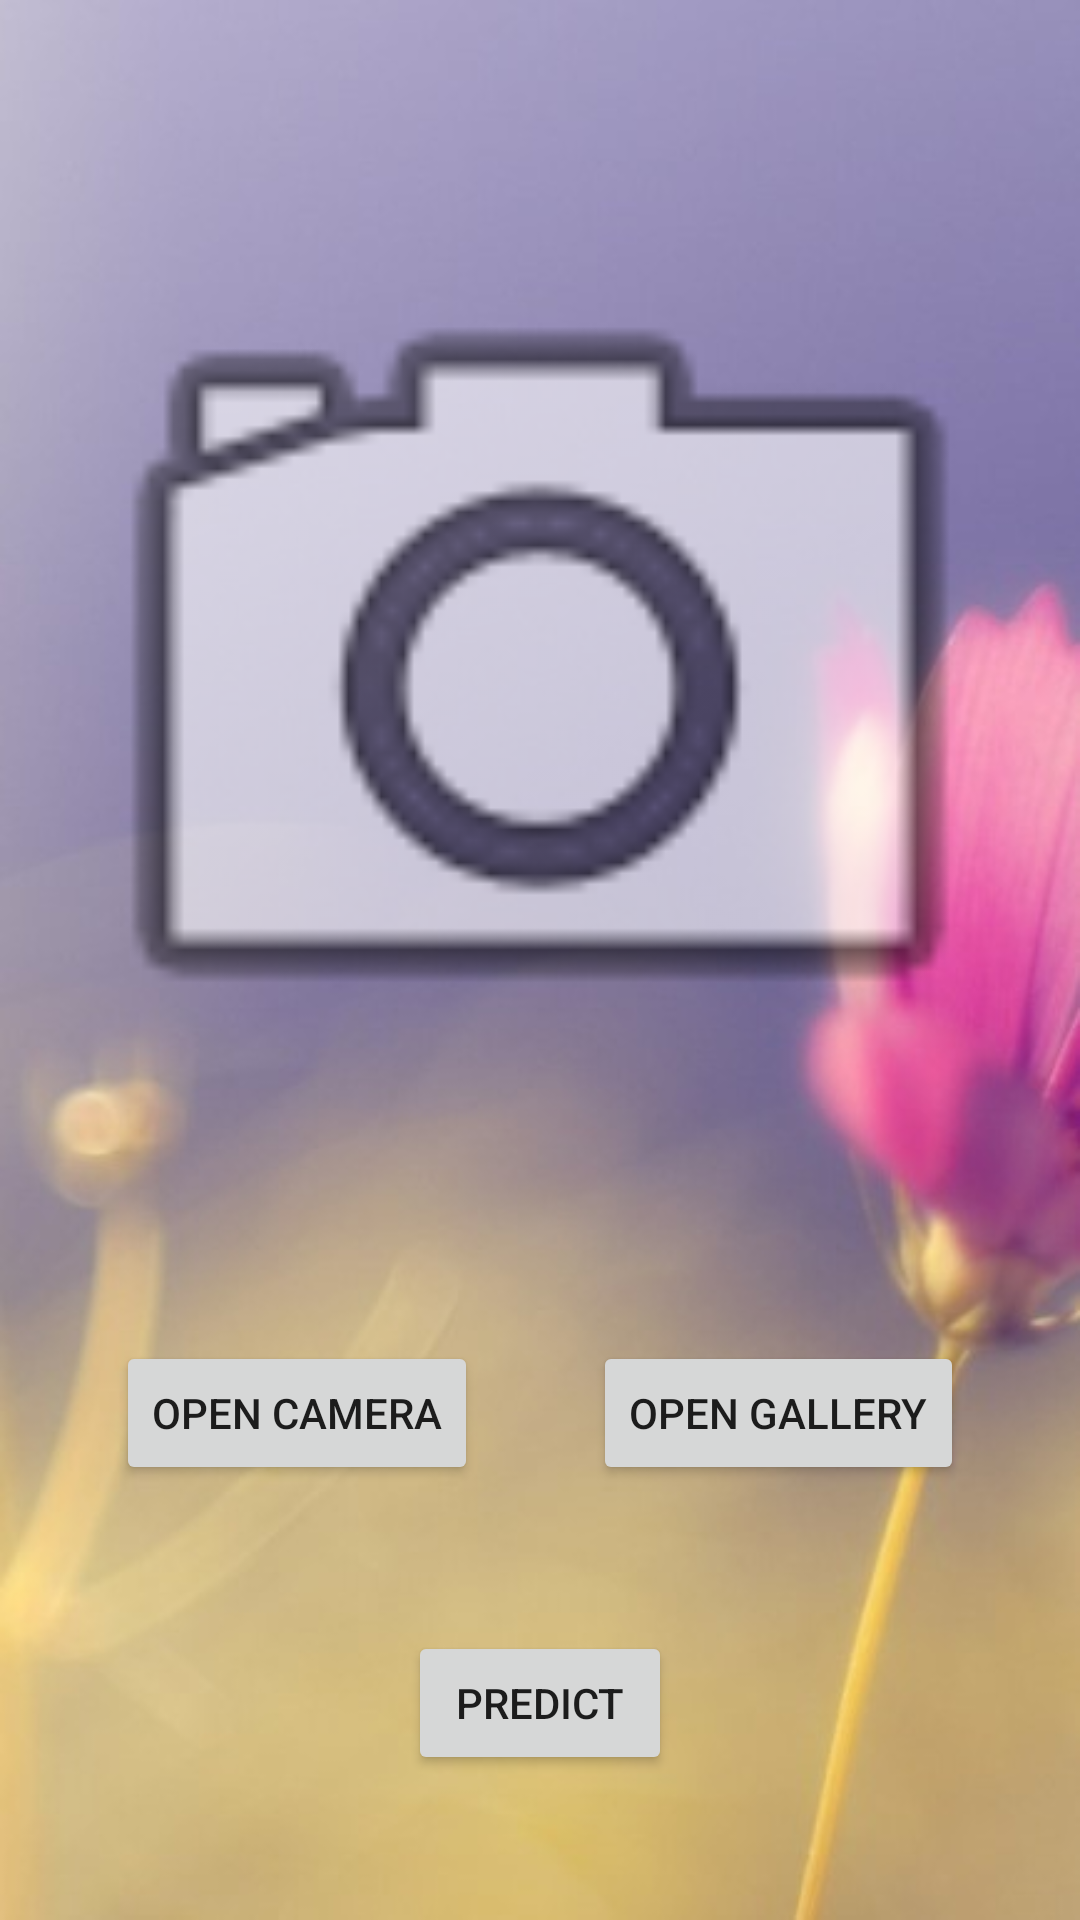

Layout XML and referenced resources for this Android screen:
<!-- AndroidManifest.xml: application theme Theme.FindYourFlower -->
<!-- res/layout/activity_find_flower.xml -->
<?xml version="1.0" encoding="utf-8"?>
<androidx.constraintlayout.widget.ConstraintLayout xmlns:android="http://schemas.android.com/apk/res/android"
    xmlns:app="http://schemas.android.com/apk/res-auto"
    xmlns:tools="http://schemas.android.com/tools"
    android:layout_width="match_parent"
    android:layout_height="match_parent"
    android:background="@drawable/bg"
    tools:context=".FindFlowerActivity">

    <Button
        android:id="@+id/btnOpenCamera"
        android:layout_width="wrap_content"
        android:layout_height="wrap_content"
        android:text="Open Camera"
        app:layout_constraintBottom_toTopOf="@+id/btnPredict"
        app:layout_constraintEnd_toStartOf="@+id/btnOpenGallery"
        app:layout_constraintStart_toStartOf="parent"
        app:layout_constraintTop_toBottomOf="@+id/imageView" />

    <Button
        android:id="@+id/btnOpenGallery"
        android:layout_width="wrap_content"
        android:layout_height="wrap_content"
        android:text="Open Gallery"
        app:layout_constraintBottom_toTopOf="@+id/btnPredict"
        app:layout_constraintEnd_toEndOf="parent"
        app:layout_constraintStart_toEndOf="@+id/btnOpenCamera"
        app:layout_constraintTop_toBottomOf="@+id/imageView" />


    <ImageView
        android:id="@+id/imageView"
        android:layout_width="wrap_content"
        android:layout_height="wrap_content"
        android:minHeight="350dp"
        android:minWidth="350dp"
        android:scaleType="fitXY"
        app:layout_constraintBottom_toTopOf="@+id/btnOpenCamera"
        app:layout_constraintEnd_toEndOf="parent"
        app:layout_constraintStart_toStartOf="parent"
        app:layout_constraintTop_toTopOf="parent"
        app:srcCompat="@android:drawable/ic_menu_camera" />



    <Button
        android:id="@+id/btnPredict"
        android:layout_width="wrap_content"
        android:layout_height="wrap_content"
        android:text="Predict"
        app:layout_constraintBottom_toBottomOf="parent"
        app:layout_constraintEnd_toEndOf="parent"
        app:layout_constraintStart_toStartOf="parent"
        app:layout_constraintTop_toBottomOf="@+id/btnOpenCamera" />

</androidx.constraintlayout.widget.ConstraintLayout>
<!-- resources referenced by this layout -->
<resources>
  <!-- drawable bg: jpg bitmap (drawable, 23772 bytes) -->
  <style name="Theme.FindYourFlower" parent="Theme.MaterialComponents.DayNight.DarkActionBar">
          
          <item name="colorPrimary">@color/purple_500</item>
          <item name="colorPrimaryVariant">@color/purple_700</item>
          <item name="colorOnPrimary">@color/white</item>
          
          <item name="colorSecondary">@color/teal_200</item>
          <item name="colorSecondaryVariant">@color/teal_700</item>
          <item name="colorOnSecondary">@color/black</item>
          
          <item name="android:statusBarColor">?attr/colorPrimaryVariant</item>
          
      </style>
  <!-- not gathered from this repository: default colours our renderer supplied (Android Studio template values) -->
  <color name="purple_500">#FF6200EE</color>
  <color name="purple_700">#FF3700B3</color>
  <color name="teal_200">#FF03DAC5</color>
  <color name="teal_700">#FF018786</color>
  <color name="black">#FF000000</color>
  <color name="white">#FFFFFFFF</color>
</resources>
